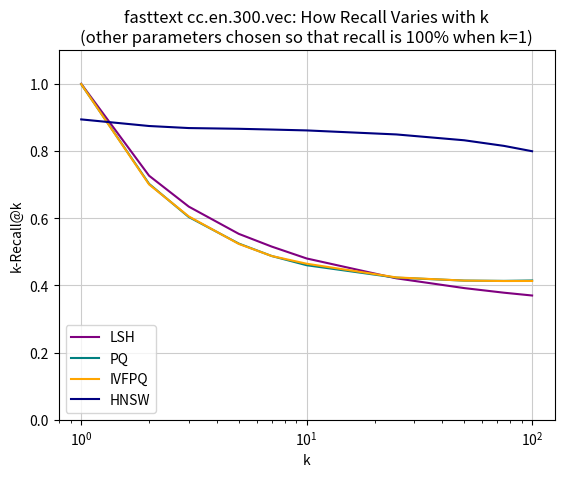

Here is the Python script that generated this plot: (Note: this script raises an exception after producing the figure.)
import matplotlib.pyplot as plt
import matplotlib.ticker as ticker
import numpy as np



# DATA :
k = np.array([1, 2, 3, 5, 7, 10, 25, 50, 75, 100])



fast_host_bf_time = np.array([208.38042158974955, 352.3189749137188, 362.4151365061601, 368.47042726073414, 
                         362.67198857214925, 385.9652954802538, 378.7179944979337, 371.67291618697345, 
                         363.18255674187094, 359.6219363611502])

fast_host_lsh_recall = np.array([1.0, 0.72655, 0.6345666666666673, 0.5534599999999912, 
                            0.5155571428571503, 0.4802300000000015, 0.42108399999998963, 
                            0.3920419999999964, 0.3783359999999954, 0.3699970000000008])

fast_host_lsh_time = np.array([46.86785144436484, 47.62866039512058, 46.99359579430893, 47.060058168601245, 
                          47.077925475003816, 48.550081433262676, 48.282890192233026, 47.88132502123093, 
                          47.860778062293925, 47.88160128612071])

fast_host_pq_recall = np.array([0.9991, 0.7023, 0.6035666666666645, 0.5245599999999903, 
                           0.48750000000000976, 0.46010000000000184, 0.42311199999999455, 
                           0.4143560000000054, 0.4135013333333403, 0.41469299999999987])

fast_host_pq_time = np.array([12.540313832927495, 12.633938771672547, 12.525809552054852, 12.588103749323636, 
                         12.541989596250156, 12.527978024290254, 12.553150044288486, 12.625101076283803, 
                         12.841607447558394, 12.671807037045559])

fast_host_ivfpq_recall = np.array([0.9992, 0.7006, 0.6053333333333297, 0.5235599999999879, 
                              0.4875285714285802, 0.4645700000000026, 0.4237999999999938, 
                              0.41434200000000554, 0.4130960000000059, 0.41328399999999865])

fast_host_ivfpq_time = np.array([21.945247192246217, 22.102694308695693, 21.90119551618894, 21.640325841028243, 
                            21.96166699162374, 22.009793200995773, 22.110285801813006, 22.168253949688125, 
                            23.08678574487567, 22.888718753742676])

fast_host_hnsw_recall = np.array([0.8941, 0.87445, 0.8683333333333371, 0.8661600000000117, 
                             0.8639142857142877, 0.8613199999999859, 0.8493520000000242, 
                             0.8319759999999684, 0.8153000000000449, 0.7993919999999807])

fast_host_hnsw_time = np.array([0.6516187850696346, 0.6535738993746539, 0.6617486020550132, 0.6533154362502197, 
                           0.6456360194521645, 0.6454550533865889, 0.6515327667196592, 0.6516772884254655, 
                           0.6508354656398296, 0.6551335520731906])


# bf3_log_kvaried.txt
fast_bf3_lsh_recall = np.array([1.0, 0.7115, 0.6076666666666675, 0.5105999999999982, 0.4688571428571441, 0.4389000000000008, 0.38772, 0.36773999999999996, 0.36329333333333375, 0.3618700000000005])
# bf3_lsh_recall = np.array([1.0, 0.66525, 0.53666666666667, 0.42550000000000526, 0.3760000000000029, 0.34230000000000244, 0.2774200000000012, 0.2546600000000007, 0.24898000000000034, 0.24770000000000042])
fast_bf3_pq_recall = np.array([1.0, 0.7585, 0.6973333333333316, 0.6378000000000013, 0.6119999999999985, 0.6049000000000018, 0.5972399999999993, 0.60748, 0.615893333333333, 0.6225699999999994])
# bf3_pq_recall = np.array([1.0, 0.6605, 0.5486666666666677, 0.45800000000000207, 0.42407142857143265, 0.39314999999999894, 0.3644800000000016, 0.36591000000000096, 0.37101333333333214, 0.376675])
fast_bf3_ivfpq_recall = np.array([1.0, 0.7635, 0.6999999999999984, 0.6370000000000009, 0.6139999999999975, 0.6040000000000021, 0.6081599999999993, 0.6212000000000011, 0.6316533333333326, 0.6374999999999997])
# bf3_ivfpq_recall = np.array([1.0, 0.66775, 0.5556666666666683, 0.4641000000000019, 0.42685714285714754, 0.3998499999999986, 0.36948000000000136, 0.3682999999999999, 0.37278000000000033, 0.37814500000000073])
fast_bf3_hnsw_recall = np.array([0.546, 0.6515, 0.7059999999999985, 0.7533999999999973, 0.7778571428571445, 0.7967999999999963, 0.8254, 0.832640000000002, 0.8252400000000004, 0.8148300000000002])

fast_bf3_bf_time = np.array([1.3506282413145527, 1.4998857273021713, 1.2808819750013452, 1.631202310983402, 1.6438660923546802, 1.7193028163552906, 1.7257996192978073, 1.7120429956897472, 1.6780553677429755, 1.846966523017424])
# bf3_bf_time = np.array([2.22197065067788, 2.2999817120532193, 1.929354372356708, 2.0866508673255644, 2.2116392282769084, 2.2885235116506615, 2.4379541659727693, 1.9571980152589579, 2.422278366750106, 2.417781783733517])
fast_bf3_lsh_time = np.array([1.003027295305704, 1.0199226920182507, 1.0066567906566586, 1.0394406153354794, 0.9876575509939963, 0.9824721637026718, 1.0115679770242423, 0.9813595673379799, 0.9539247600284094, 0.9164566240118196])
# bf3_lsh_time = np.array([0.6333923690641919, 0.6358298274377981, 0.6251845882895092, 0.710280463565141, 0.6406674272535989, 0.6176036049922308, 0.6372681430075318, 0.6193267253693193, 0.6307041998952627, 0.6268240106292069])
fast_bf3_pq_time = np.array([0.6038905083357046, 0.602470847700412, 0.5995026153201858, 0.6131012233672664, 0.6042122679840153, 0.6098243963594238, 0.6201812940028807, 0.6068789726511264, 0.6104442293290049, 0.6049251819883162])
# bf3_pq_time = np.array([0.48704401768433553, 0.48690356966108084, 0.47544437274336815, 0.47760209441185, 0.47779803730857867, 0.4797634342685342, 0.4848640324392666, 0.5977221486003449, 0.49259017656246823, 0.5019057185854763])
fast_bf3_ivfpq_time = np.array([1.0706029509892687, 1.0799509283388034, 1.1118466136589025, 1.0715527013720323, 1.0590918780459713, 1.0725786396457504, 1.069908314035274, 1.0609194433394198, 1.0861408209893852, 1.12598904230011])
# bf3_ivfpq_time = np.array([0.9218621273369839, 0.9166570162245383, 0.9181425563680629, 0.936582489637658, 0.9212781870737672, 0.9206849056451271, 0.9281905816557506, 0.9435631791129708, 0.9320845709492763, 0.9522352425847203])
fast_bf3_hnsw_time = np.array([0.46688861896594364, 0.46842890535481274, 0.46704568271525204, 0.4688688893026362, 0.4663217500007401, 0.468654470013765, 0.46898208364533883, 0.4687837020416434, 0.4684814266317214, 0.47032098231526714])




# GRAPHS :
plt.title("fasttext cc.en.300.vec: How Recall Varies with k\n(other parameters chosen so that recall is 100% when k=1)")
plt.grid(color='0.8')
plt.plot(k, fast_host_lsh_recall   ,       color='purple')
plt.plot(k, fast_host_pq_recall    ,       color='teal')
plt.plot(k, fast_host_ivfpq_recall ,       color='orange')
plt.plot(k, fast_host_hnsw_recall ,        color ='navy')
# plt.plot(k, bf3_lsh_recall    , 'o:', color='purple')
# plt.plot(k, bf3_pq_recall     , 'o:', color='teal')
# plt.plot(k, bf3_ivfpq_recall  , 'o:', color='orange')
plt.xscale('log')
plt.ylabel("k-Recall@k")
plt.xlabel("k")
plt.ylim(0, 1.1)
plt.legend(["LSH", "PQ", "IVFPQ", "HNSW"]) #["Host LSH", "Host PQ", "Host IVFPQ", "BF3 LSH", "BF3 PQ", "BF3 IVFPQ"]
# plt.show()#block=False)
plt.savefig("results/fasttext_recall_vs_k.png")
plt.close()


plt.figure(figsize=(8,6))
plt.title("fasttext cc.en.300.vec: How Recall Time Varies with k\n(other parameters chosen so that recall is 100% when k=1)")
plt.grid(color='0.8')

# plot lines without markers to match the recall plot's simple style
plt.plot(k, fast_host_bf_time    , color='k',    linewidth=1.0)
plt.plot(k, fast_host_lsh_time   , color='purple',linewidth=1.0)
plt.plot(k, fast_host_pq_time    , color='teal', linewidth=1.0)
plt.plot(k, fast_host_ivfpq_time , color='orange',linewidth=1.0)
plt.plot(k, fast_host_hnsw_time  , color='navy', linewidth=1.0)

plt.plot(k, fast_bf3_bf_time     , 'o:', color='k')
plt.plot(k, fast_bf3_lsh_time    , 'o:', color='purple')
plt.plot(k, fast_bf3_pq_time     , 'o:', color='teal')
plt.plot(k, fast_bf3_ivfpq_time  , 'o:', color='orange')
plt.plot(k, fast_bf3_hnsw_time   , 'o:', color='navy')

plt.yscale('log')

plt.ylabel("Time (sec)")
plt.xlabel("k")
plt.legend(["Host Flat","Host LSH","Host PQ","Host IVFPQ","Host HNSW",
            "BF3 Flat","BF3 LSH","BF3 PQ","BF3 IVFPQ","BF3 HNSW"], fontsize='small')
plt.tight_layout()
plt.savefig("results/fasttext_recalltime_vs_k.png", dpi=300)
plt.close()
